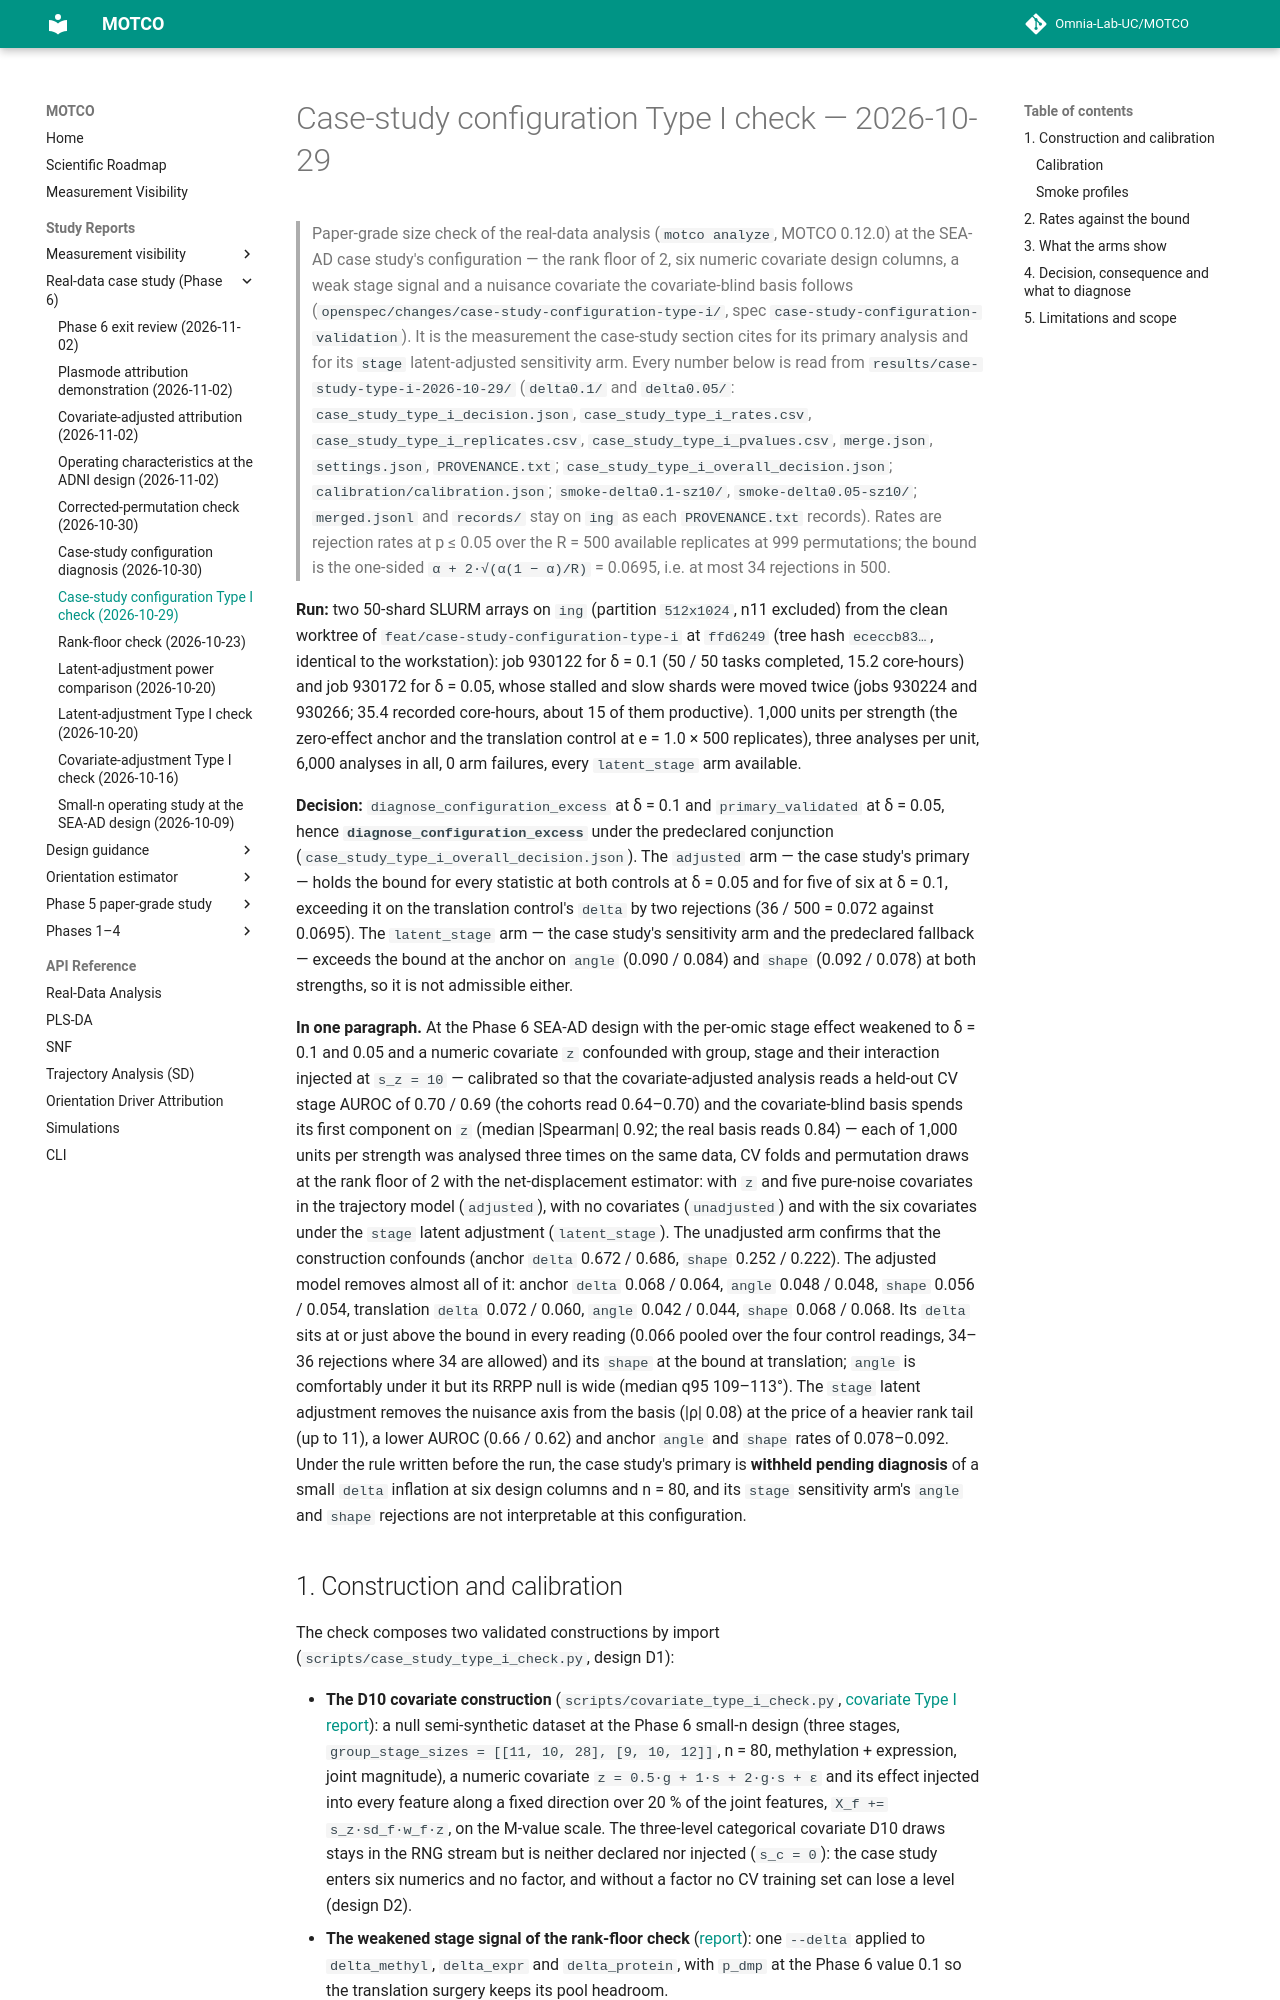

repository: Omnia-Lab-UC/MOTCO · page: reports/case-study-type-i-2026-10-29/index.html · generator: mkdocs

# Case-study configuration Type I check — 2026-10-29

> Paper-grade size check of the real-data analysis (`motco analyze`, MOTCO 0.12.0) at the SEA-AD case study's
> configuration — the rank floor of 2, six numeric covariate design columns, a weak stage signal and a nuisance
> covariate the covariate-blind basis follows (`openspec/changes/case-study-configuration-type-i/`, spec
> `case-study-configuration-validation`). It is the measurement the case-study section cites for its primary
> analysis and for its `stage` latent-adjusted sensitivity arm. Every number below is read from
> `results/case-study-type-i-2026-10-29/` (`delta0.1/` and `delta0.05/`: `case_study_type_i_decision.json`,
> `case_study_type_i_rates.csv`, `case_study_type_i_replicates.csv`, `case_study_type_i_pvalues.csv`, `merge.json`,
> `settings.json`, `PROVENANCE.txt`; `case_study_type_i_overall_decision.json`; `calibration/calibration.json`;
> `smoke-delta0.1-sz10/`, `smoke-delta0.05-sz10/`; `merged.jsonl` and `records/` stay on `ing` as each
> `PROVENANCE.txt` records). Rates are rejection rates at p ≤ 0.05 over the R = 500 available replicates at 999
> permutations; the bound is the one-sided `α + 2·√(α(1 − α)/R)` = 0.0695, i.e. at most 34 rejections in 500.

**Run:** two 50-shard SLURM arrays on `ing` (partition `512x1024`, n11 excluded) from the clean worktree of
`feat/case-study-configuration-type-i` at `ffd6249` (tree hash `ececcb83…`, identical to the workstation): job 930122
for δ = 0.1 (50 / 50 tasks completed, 15.2 core-hours) and job 930172 for δ = 0.05, whose stalled and slow shards
were moved twice (jobs 930224 and 930266; 35.4 recorded core-hours, about 15 of them productive). 1,000 units per
strength (the zero-effect anchor and the translation control at e = 1.0 × 500 replicates), three analyses per unit,
6,000 analyses in all, 0 arm failures, every `latent_stage` arm available.

**Decision:** `diagnose_configuration_excess` at δ = 0.1 and `primary_validated` at δ = 0.05, hence
**`diagnose_configuration_excess`** under the predeclared conjunction (`case_study_type_i_overall_decision.json`).
The `adjusted` arm — the case study's primary — holds the bound for every statistic at both controls at δ = 0.05 and
for five of six at δ = 0.1, exceeding it on the translation control's `delta` by two rejections (36 / 500 = 0.072
against 0.0695). The `latent_stage` arm — the case study's sensitivity arm and the predeclared fallback — exceeds the
bound at the anchor on `angle` (0.090 / 0.084) and `shape` (0.092 / 0.078) at both strengths, so it is not
admissible either.

**In one paragraph.** At the Phase 6 SEA-AD design with the per-omic stage effect weakened to δ = 0.1 and 0.05 and
a numeric covariate `z` confounded with group, stage and their interaction injected at `s_z = 10` — calibrated so
that the covariate-adjusted analysis reads a held-out CV stage AUROC of 0.70 / 0.69 (the cohorts read 0.64–0.70) and
the covariate-blind basis spends its first component on `z` (median |Spearman| 0.92; the real basis reads 0.84) —
each of 1,000 units per strength was analysed three times on the same data, CV folds and permutation draws at the
rank floor of 2 with the net-displacement estimator: with `z` and five pure-noise covariates in the trajectory model
(`adjusted`), with no covariates (`unadjusted`) and with the six covariates under the `stage` latent adjustment
(`latent_stage`). The unadjusted arm confirms that the construction confounds (anchor `delta` 0.672 / 0.686, `shape`
0.252 / 0.222). The adjusted model removes almost all of it: anchor `delta` 0.068 / 0.064, `angle` 0.048 / 0.048,
`shape` 0.056 / 0.054, translation `delta` 0.072 / 0.060, `angle` 0.042 / 0.044, `shape` 0.068 / 0.068. Its `delta`
sits at or just above the bound in every reading (0.066 pooled over the four control readings, 34–36 rejections
where 34 are allowed) and its `shape` at the bound at translation; `angle` is comfortably under it but its RRPP null
is wide (median q95 109–113°). The `stage` latent adjustment removes the nuisance axis from the basis (|ρ| 0.08) at
the price of a heavier rank tail (up to 11), a lower AUROC (0.66 / 0.62) and anchor `angle` and `shape` rates of
0.078–0.092. Under the rule written before the run, the case study's primary is **withheld pending diagnosis** of a
small `delta` inflation at six design columns and n = 80, and its `stage` sensitivity arm's `angle` and `shape`
rejections are not interpretable at this configuration.
